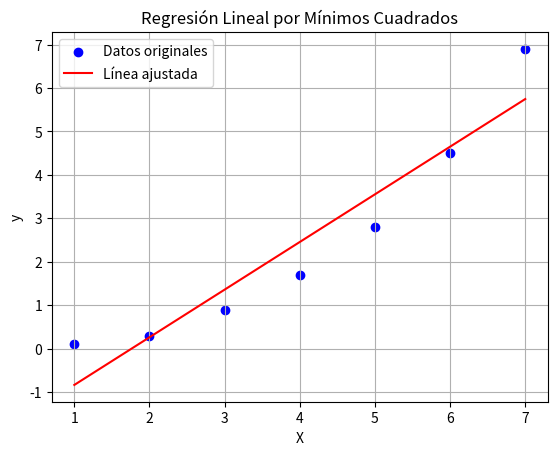

Reproduce this figure in Python.
import numpy as np
import matplotlib.pyplot as plt

def linear_regression(X, y):
    """Aplica regresión lineal por mínimos cuadrados a los datos."""
    n = len(X)
    
    
    m = (n * np.sum(X * y) - np.sum(X) * np.sum(y)) / (n * np.sum(X**2) - (np.sum(X))**2)
    b = (np.sum(y) - m * np.sum(X)) / n
    
    return m, b

def calculate_statistics(X, y, m, b):
    """Calcula la desviación estándar, error estándar, r y R^2."""
    n = len(X)
    
    
    y_pred = m * X + b
    
   
    sy = np.sqrt(np.sum((y - np.mean(y))**2) / (n - 1))
    
    
    se = np.sqrt(np.sum((y - y_pred)**2) / (n - 2))
    
    
    r = np.corrcoef(X, y)[0, 1]
  
    r_squared = r**2
    
    return sy, se, r, r_squared, y_pred

def print_data_table(X, y, y_pred):
    """Imprime una tabla con los datos originales y las predicciones."""
    print("\nTabla de datos:")
    print(f"{'X':<10}{'y':<10}{'y_pred':<10}")
    print("-" * 30)
    for x, actual, predicted in zip(X, y, y_pred):
        print(f"{x:<10}{actual:<10.2f}{predicted:<10.2f}")

def plot_regression(X, y, m, b):
    """Grafica los datos y la línea de regresión."""
    y_pred = m * X + b
    
    plt.scatter(X, y, color='blue', label='Datos originales')
    plt.plot(X, y_pred, color='red', label='Línea ajustada')
    plt.xlabel('X')
    plt.ylabel('y')
    plt.title('Regresión Lineal por Mínimos Cuadrados')
    plt.legend()
    plt.grid()
    plt.show()

def main():
    
    X = np.array([1, 2, 3, 4, 5, 6, 7])
    y = np.array([0.1, 0.3, 0.9, 1.7, 2.8, 4.5, 6.9])
    
    if len(X) != len(y):
        raise ValueError("Las dimensiones de X y y deben ser iguales.")
    
    m, b = linear_regression(X, y)
    sy, se, r, r_squared, y_pred = calculate_statistics(X, y, m, b)
    
    print(f"Pendiente (m): {m:.2f}")
    print(f"Intersección (b): {b:.2f}")
    print(f"Desviación estándar (sy): {sy:.2f}")
    print(f"Error estándar de la estimación (se): {se:.2f}")
    print(f"Coeficiente de correlación (r): {r:.2f}")
    print(f"Coeficiente de determinación (R^2): {r_squared:.2f}")
    
    print_data_table(X, y, y_pred)  
    
    plot_regression(X, y, m, b)

if __name__ == "__main__":
    main()
